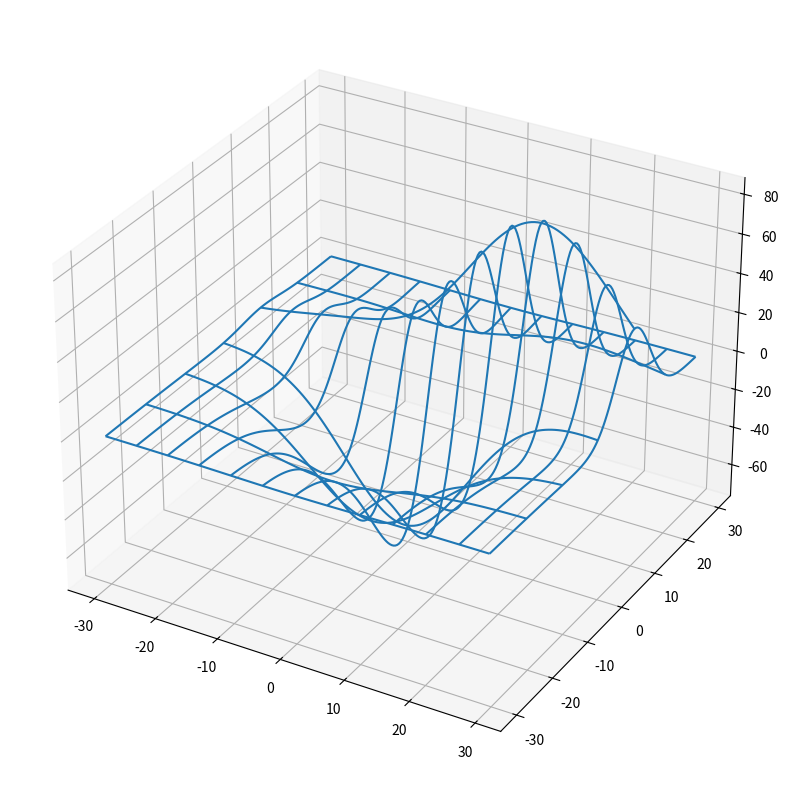

Write the Python code that produced this figure.
from mpl_toolkits.mplot3d import axes3d
import matplotlib.pyplot as plt

fig = plt.figure(figsize=(10, 10))
ax = fig.add_subplot(111, projection="3d")

# Grab some test data
X, Y, Z = axes3d.get_test_data(0.05)

# Plot a basic wireframe
ax.plot_wireframe(X, Y, Z, rstride=20, cstride=10)

plt.show()
